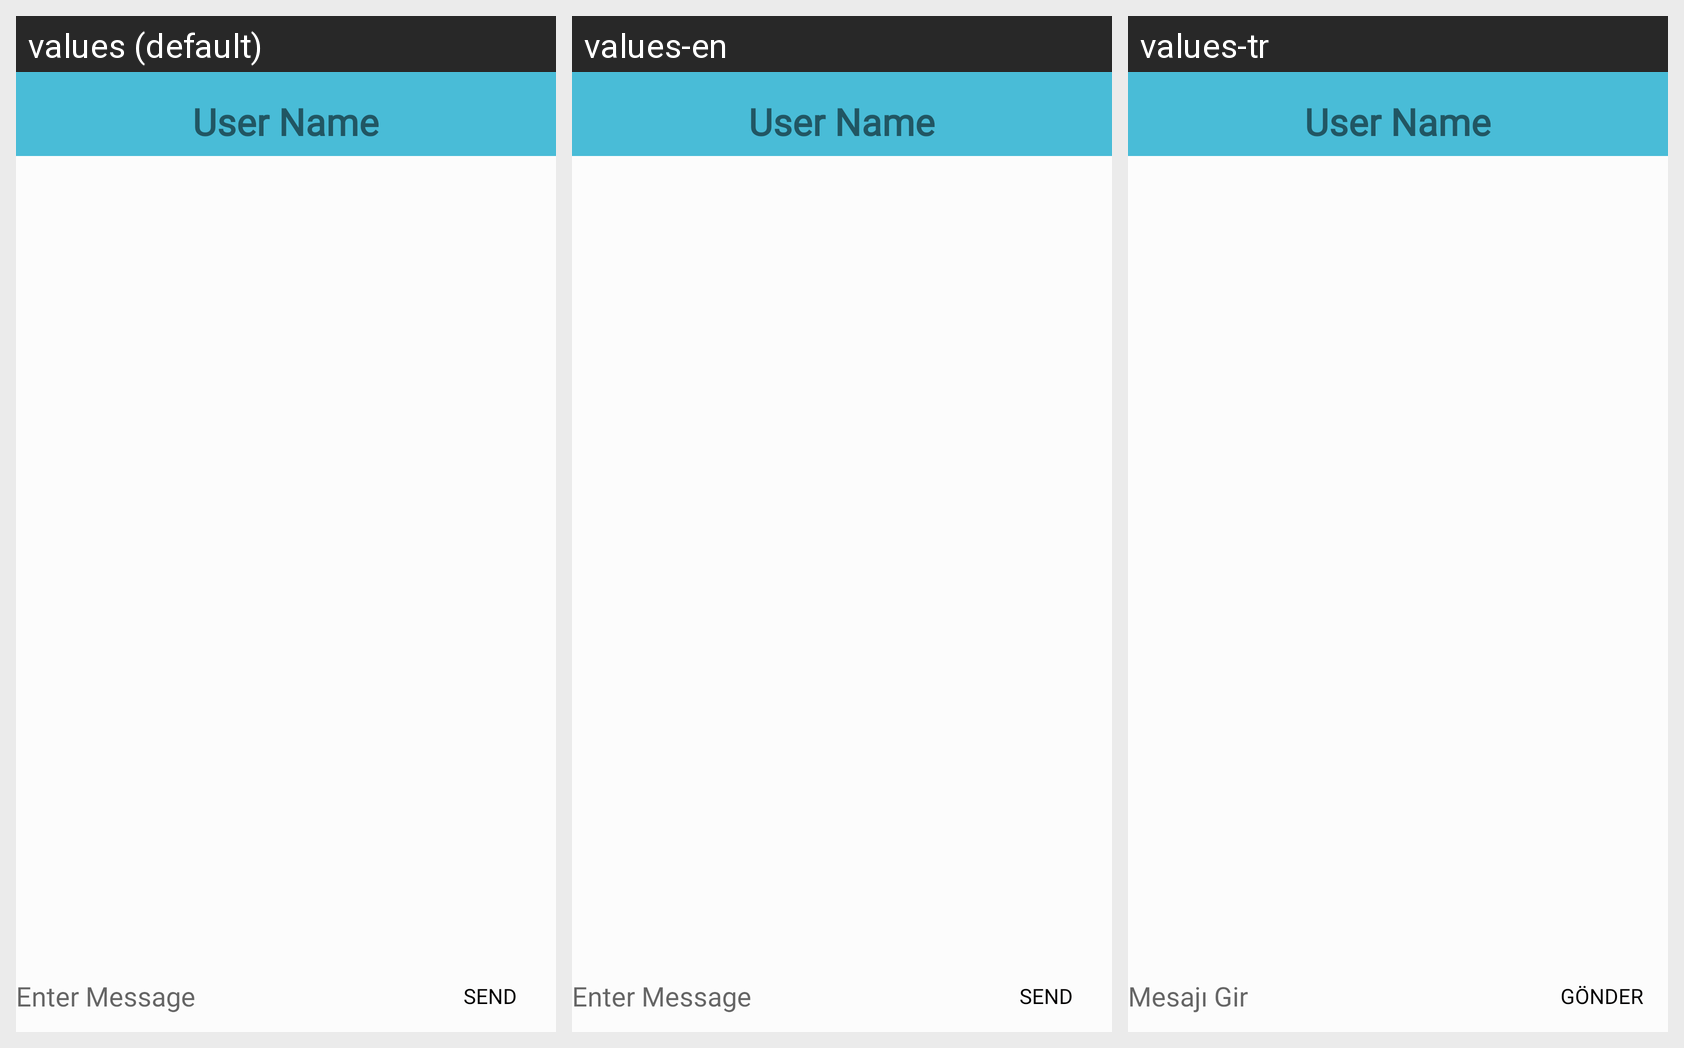

This grid shows one Android layout under several languages. Give, for every string resource on the screen, its name, the default text and each shown locale's text.
Android screen res/layout/activity_messages2.xml rendered under 3 locales, left to right: values (default), values-en, values-tr. Device: Nexus 5 (rendered at 1080×1920; each locale shown at half size, 540×960, under a caption strip naming it); theme Theme.AppCompat.DayNight.NoActionBar.
Strings drawn on this screen, with the default value and each locale's value (text and hints the layout hard-codes, and strings that could not be matched under every locale, appear in the picture but are not listed):

enter_message
  values: Enter Message
  values-en: Enter Message
  values-tr: Mesajı Gir

send
  values: Send
  values-en: Send
  values-tr: Gönder
